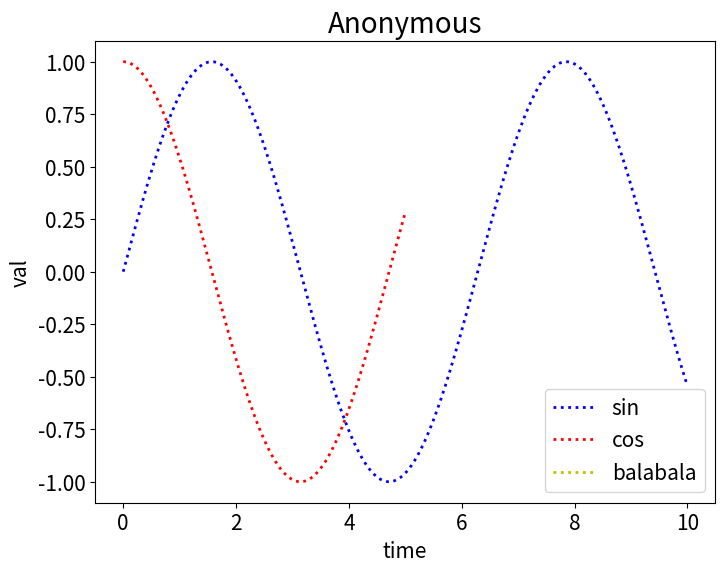

Source code (Python):
import matplotlib.pyplot as plt


def draw_two_dimension(
        y_lists,
        x_list,
        color_list,
        line_style_list,
        legend_list=None,
        legend_fontsize=15,
        fig_title=None,
        fig_x_label="time",
        fig_y_label="val",
        show_flag=True,
        save_flag=False,
        save_path=None,
        save_dpi=300,
        fig_title_size=20,
        fig_grid=False,
        marker_size=0,
        line_width=2,
        x_label_size=15,
        y_label_size=15,
        number_label_size=15,
        fig_size=(8, 6)
) -> None:
    """
    Draw a 2D plot of several lines
    :param y_lists: (list[list]) y value of lines, each list in which is one line. e.g., [[2,3,4,5], [2,1,0,-1], [1,4,9,16]]
    :param x_list: (list) x value shared by all lines. e.g., [1,2,3,4]
    :param color_list: (list) color of each line. e.g., ["red", "blue", "green"]
    :param line_style_list: (list) line style of each line. e.g., ["solid", "dotted", "dashed"]
    :param legend_list: (list) legend of each line, which CAN BE LESS THAN NUMBER of LINES. e.g., ["red line", "blue line", "green line"]
    :param legend_fontsize: (float) legend fontsize. e.g., 15
    :param fig_title: (string) title of the figure. e.g., "Anonymous"
    :param fig_x_label: (string) x label of the figure. e.g., "time"
    :param fig_y_label: (string) y label of the figure. e.g., "val"
    :param show_flag: (boolean) whether you want to show the figure. e.g., True
    :param save_flag: (boolean) whether you want to save the figure. e.g., False
    :param save_path: (string) If you want to save the figure, give the save path. e.g., "./test.png"
    :param save_dpi: (integer) If you want to save the figure, give the save dpi. e.g., 300
    :param fig_title_size: (float) figure title size. e.g., 20
    :param fig_grid: (boolean) whether you want to display the grid. e.g., True
    :param marker_size: (float) marker size. e.g., 0
    :param line_width: (float) line width. e.g., 1
    :param x_label_size: (float) x label size. e.g., 15
    :param y_label_size: (float) y label size. e.g., 15
    :param number_label_size: (float) number label size. e.g., 15
    :param fig_size: (tuple) figure size. e.g., (8, 6)
    :return:
    """
    assert len(y_lists[0]) == len(x_list), "Dimension of y should be same to that of x"
    assert len(y_lists) == len(line_style_list) == len(color_list), "number of lines should be fixed"
    y_count = len(y_lists)
    plt.figure(figsize=fig_size)
    for i in range(y_count):
        plt.plot(x_list, y_lists[i], markersize=marker_size, linewidth=line_width, c=color_list[i], linestyle=line_style_list[i])
    plt.xlabel(fig_x_label, fontsize=x_label_size)
    plt.ylabel(fig_y_label, fontsize=y_label_size)
    plt.tick_params(labelsize=number_label_size)
    if legend_list:
        plt.legend(legend_list, fontsize=legend_fontsize)
    if fig_title:
        plt.title(fig_title, fontsize=fig_title_size)
    if fig_grid:
        plt.grid(True)
    if save_flag:
        plt.savefig(save_path, dpi=save_dpi)
    if show_flag:
        plt.show()
    plt.clf()
    plt.close()


def draw_two_dimension_different_x(
        y_lists,
        x_lists,
        color_list,
        line_style_list,
        legend_list=None,
        legend_fontsize=15,
        fig_title=None,
        fig_x_label="time",
        fig_y_label="val",
        show_flag=True,
        save_flag=False,
        save_path=None,
        save_dpi=300,
        fig_title_size=20,
        fig_grid=False,
        marker_size=0,
        line_width=2,
        x_label_size=15,
        y_label_size=15,
        number_label_size=15,
        fig_size=(8, 6)
) -> None:
    """
    Draw a 2D plot of several lines
    :param y_lists: (list[list]) y value of lines, each list in which is one line. e.g., [[2,3,4,5], [2,1,0,-1], [1,4,9,16]]
    :param x_lists: (list[list]) x value of lines. e.g., [[1,2,3,4], [5,6,7]]
    :param color_list: (list) color of each line. e.g., ["red", "blue", "green"]
    :param line_style_list: (list) line style of each line. e.g., ["solid", "dotted", "dashed"]
    :param legend_list: (list) legend of each line, which CAN BE LESS THAN NUMBER of LINES. e.g., ["red line", "blue line", "green line"]
    :param legend_fontsize: (float) legend fontsize. e.g., 15
    :param fig_title: (string) title of the figure. e.g., "Anonymous"
    :param fig_x_label: (string) x label of the figure. e.g., "time"
    :param fig_y_label: (string) y label of the figure. e.g., "val"
    :param show_flag: (boolean) whether you want to show the figure. e.g., True
    :param save_flag: (boolean) whether you want to save the figure. e.g., False
    :param save_path: (string) If you want to save the figure, give the save path. e.g., "./test.png"
    :param save_dpi: (integer) If you want to save the figure, give the save dpi. e.g., 300
    :param fig_title_size: (float) figure title size. e.g., 20
    :param fig_grid: (boolean) whether you want to display the grid. e.g., True
    :param marker_size: (float) marker size. e.g., 0
    :param line_width: (float) line width. e.g., 1
    :param x_label_size: (float) x label size. e.g., 15
    :param y_label_size: (float) y label size. e.g., 15
    :param number_label_size: (float) number label size. e.g., 15
    :param fig_size: (tuple) figure size. e.g., (8, 6)
    :return:
    """
    assert len(y_lists) == len(line_style_list) == len(color_list), "number of lines should be fixed"
    y_count = len(y_lists)
    for i in range(y_count):
        assert len(y_lists[i]) == len(x_lists[i]), "Dimension of y should be same to that of x"
    plt.figure(figsize=fig_size)
    for i in range(y_count):
        plt.plot(x_lists[i], y_lists[i], markersize=marker_size, linewidth=line_width, c=color_list[i], linestyle=line_style_list[i])
    plt.xlabel(fig_x_label, fontsize=x_label_size)
    plt.ylabel(fig_y_label, fontsize=y_label_size)
    plt.tick_params(labelsize=number_label_size)
    if legend_list:
        plt.legend(legend_list, fontsize=legend_fontsize)
    if fig_title:
        plt.title(fig_title, fontsize=fig_title_size)
    if fig_grid:
        plt.grid(True)
    if save_flag:
        plt.savefig(save_path, dpi=save_dpi)
    if show_flag:
        plt.show()
    plt.clf()
    plt.close()

if __name__ == "__main__":
    # x_list = range(10000)
    # y_lists = [
    #     [0.005 * i + 10 for i in x_list],
    #     [-0.005 * i - 30 for i in x_list],
    #     [0.008 * i - 10 for i in x_list],
    #     [-0.006 * i - 20 for i in x_list],
    #     [-0.001 * i - 5 for i in x_list]
    # ]
    # color_list = ["red", "blue", "green", "cyan", "black"]
    # line_style_list = ["dashed", "dotted", "dashdot", "dashdot", "dashdot"]
    # legend_list = ["red line", "blue line", "green line", "cyan line", "black line"]
    #
    # draw_two_dimension(
    #     y_lists=y_lists,
    #     x_list=x_list,
    #     color_list=color_list,
    #     legend_list=legend_list,
    #     line_style_list=line_style_list,
    #     fig_title="Anonymous",
    #     fig_size=(8, 6),
    #     show_flag=True,
    #     save_flag=False,
    #     save_path=None
    # )
    import numpy as np
    x1 = [i * 0.01 for i in range(1000)]
    y1 = [np.sin(i * 0.01) for i in range(1000)]
    x2 = [i * 0.01 for i in range(500)]
    y2 = [np.cos(i * 0.01) for i in range(500)]
    x3 = []
    y3 = []
    draw_two_dimension_different_x(
        y_lists=[y1, y2, y3],
        x_lists=[x1, x2, x3],
        color_list=["b", "r", "y"],
        legend_list=["sin", "cos", "balabala"],
        line_style_list=["dotted", "dotted", "dotted"],
        fig_title="Anonymous",
        fig_size=(8, 6),
        show_flag=True,
        save_flag=False,
        save_path=None
    )
